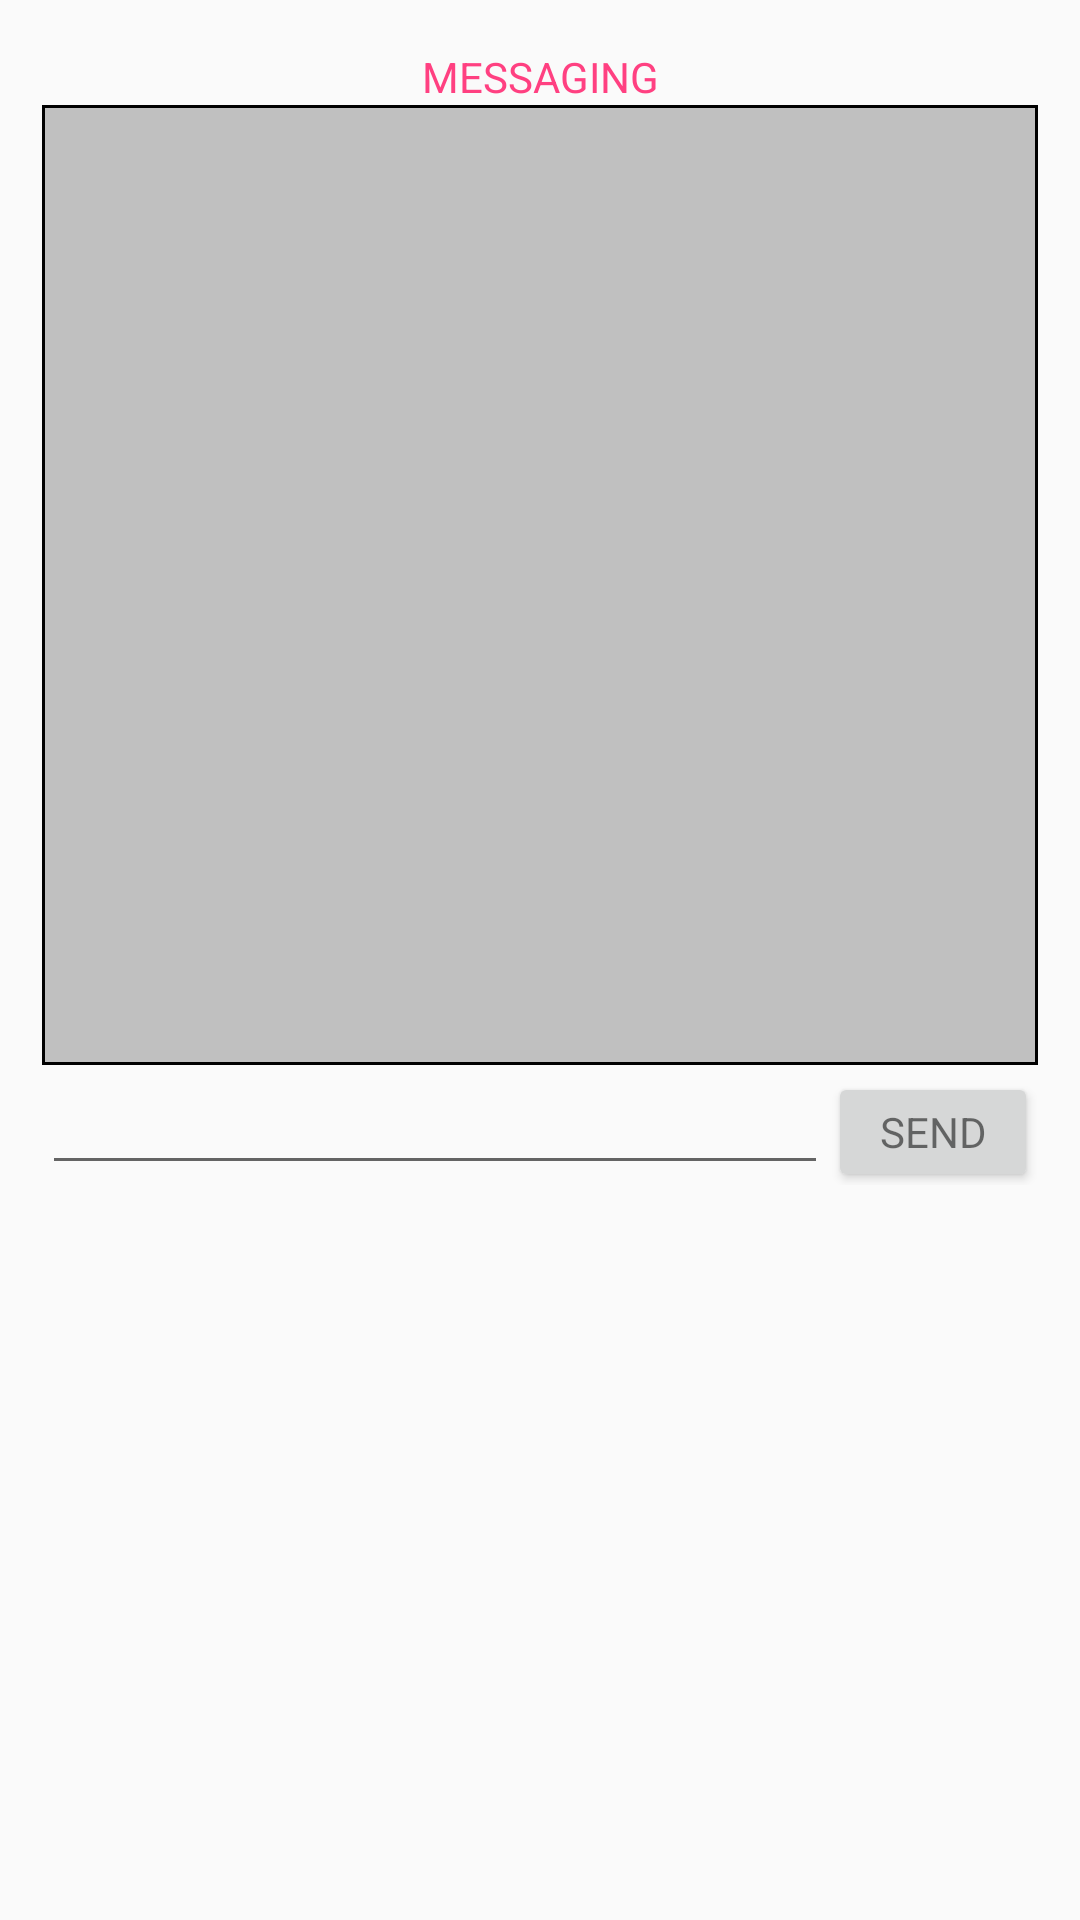

Here is an Android app screen rendered from its layout file. Give the layout XML and the strings, colors and styles it references.
<!-- AndroidManifest.xml: application theme ThemeGrey -->
<!-- res/layout/pop_message.xml -->
<?xml version="1.0" encoding="utf-8"?>
<LinearLayout xmlns:android="http://schemas.android.com/apk/res/android"
	android:layout_width="match_parent"
	android:layout_height="wrap_content"
	android:orientation="vertical"
	android:padding="5dp"
	android:paddingStart="14dp"
	android:paddingEnd="14dp">

	<TextView
		style="@style/HeaderStyle"
		android:layout_width="match_parent"
		android:layout_height="30dp"
		android:text="@string/msg_header" />

	<ListView
		android:id="@+id/msg_lv_chat"
		android:layout_width="match_parent"
		android:layout_height="320dp"
		android:background="@drawable/d_box"
		android:padding="10dp" />

	<LinearLayout
		android:layout_width="match_parent"
		android:layout_height="wrap_content"
		android:focusable="true"
		android:focusableInTouchMode="true"
		android:orientation="horizontal">

		<EditText
			android:id="@+id/msg_txt_data"
			android:layout_width="0dp"
			android:layout_height="40dp"
			android:layout_weight="1"
			android:textSize="16sp" />

		<ImageButton
			android:id="@+id/msg_btn_clear"
			android:layout_width="20dp"
			android:layout_height="20dp"
			android:layout_gravity="center"
			android:background="@drawable/d_clear"
			android:visibility="gone" />

		<Button
			android:id="@+id/msg_btn_send"
			style="@style/ButtonStyle1"
			android:layout_width="70dp"
			android:layout_height="40dp"
			android:text="@string/msg_send" />

	</LinearLayout>

</LinearLayout>
<!-- resources referenced by this layout -->
<resources>
  <!-- drawable d_box (drawable) -->
  <?xml version="1.0" encoding="utf-8"?>
  <shape xmlns:android="http://schemas.android.com/apk/res/android">
  
  	<stroke
  		android:width="1dp"
  		android:color="@color/black" />
  	<solid android:color="@color/silver" />
  	<size
  		android:width="30dp"
  		android:height="30dp" />
  
  </shape>
  <!-- drawable d_clear (drawable) -->
  <?xml version="1.0" encoding="utf-8"?>
  <vector xmlns:android="http://schemas.android.com/apk/res/android"
  	android:width="24dp"
  	android:height="24dp"
  	android:viewportHeight="24"
  	android:viewportWidth="24">
  	<path
  		android:fillColor="@color/dim_gray"
  		android:pathData="M19,6.41L17.59,5L12,10.59L6.41,5L5,6.41L10.59,12L5,17.59L6.41,19L12,13.41L17.59,19L19,17.59L13.41,12L19,6.41Z" />
  
  </vector>
  <string name="msg_header">Messaging</string>
  <string name="msg_send">Send</string>
  <style name="ButtonStyle1" parent="Base.Theme.AppCompat.Light">
  		<item name="android:textAllCaps">true</item>
  		<item name="android:textAppearance">@android:style/TextAppearance.DeviceDefault.Small</item>
  		<item name="android:textSize">14sp</item>
  	</style>
  <style name="HeaderStyle" parent="Base.Theme.AppCompat.Light">
  		<item name="android:gravity">bottom|center_horizontal</item>
  		<item name="android:textAllCaps">true</item>
  		<item name="android:textColor">@color/colorAccent</item>
  	</style>
  <style name="ThemeGrey" parent="Base.Theme.AppCompat.Light">
  		<item name="colorPrimary">@color/silver</item>
  		<item name="colorPrimaryDark">@color/gray</item>
  		<item name="colorAccent">@color/colorAccent</item>
  	</style>
  <color name="black">#000000</color>
  <color name="silver">#C0C0C0</color>
  <color name="dim_gray">#696969</color>
  <color name="colorAccent">#FF4081</color>
  <color name="gray">#808080</color>
</resources>
